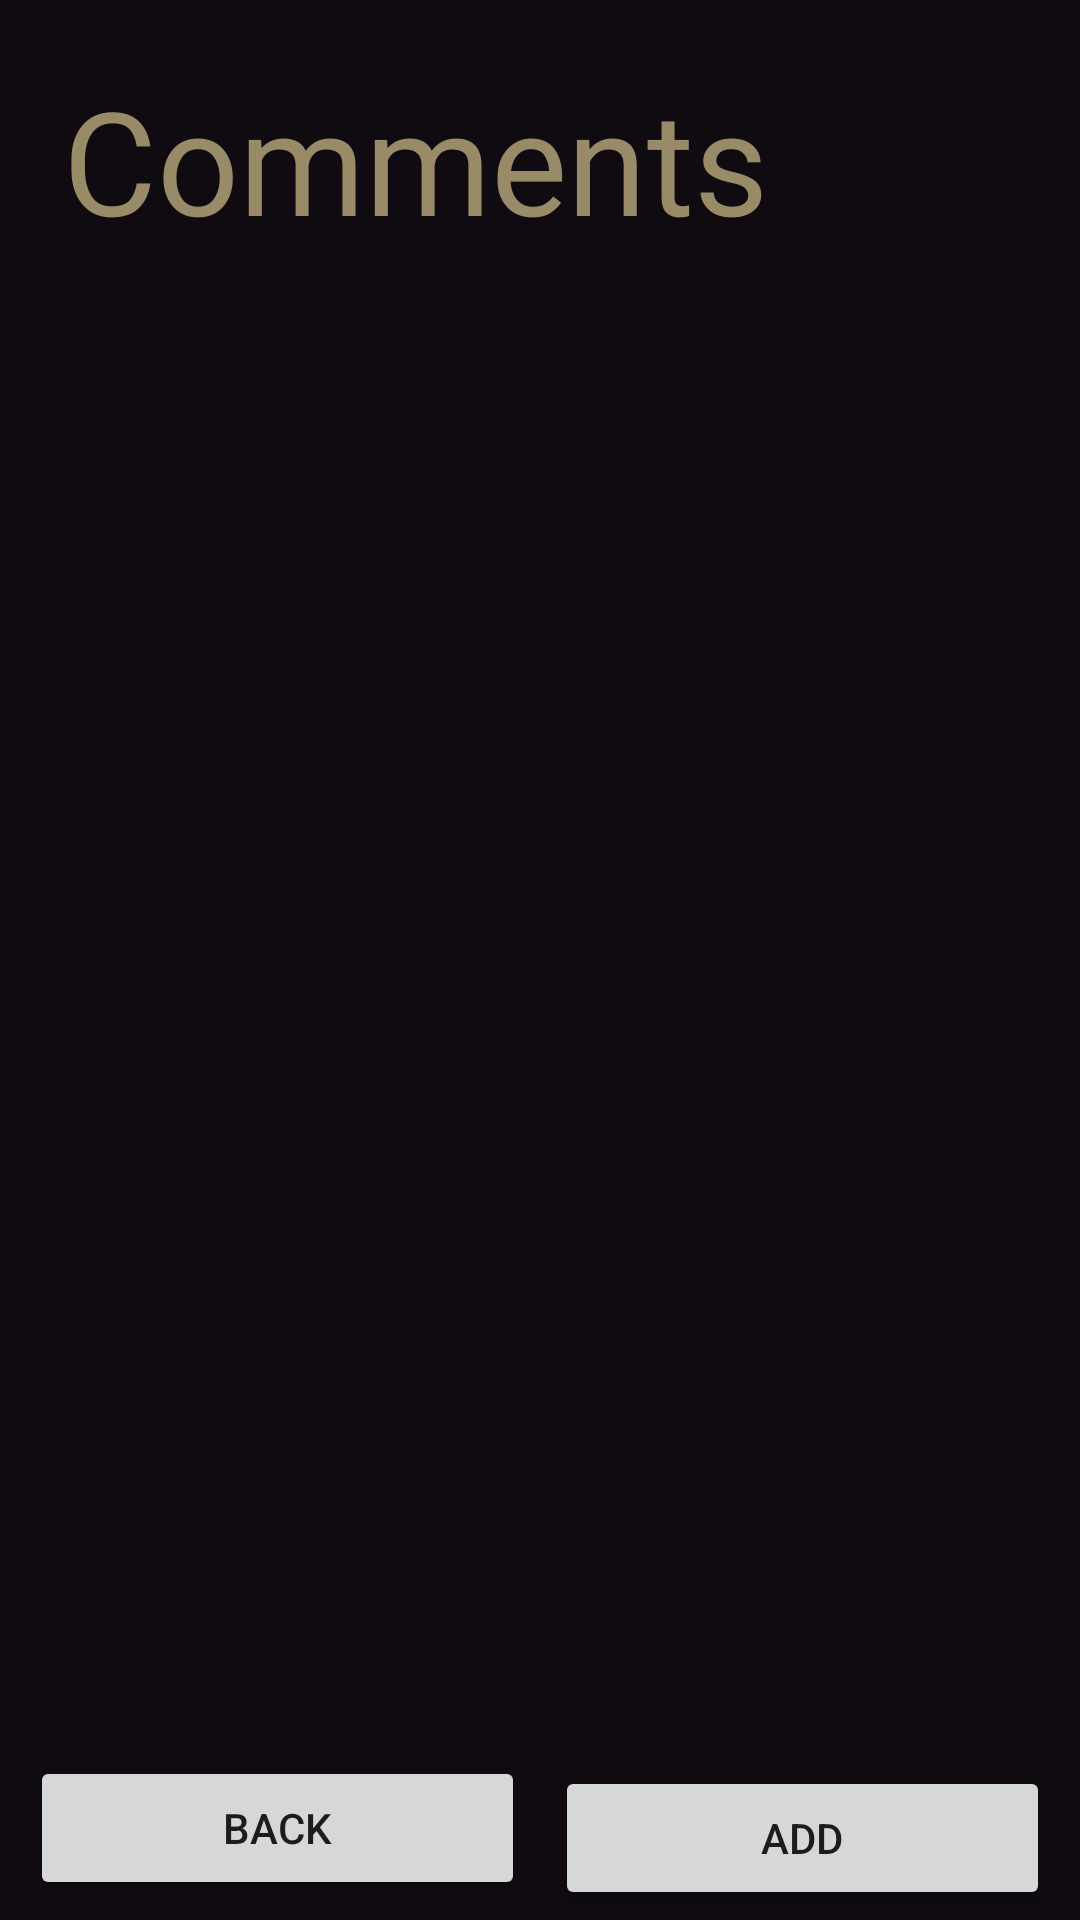

Layout XML and referenced resources for this Android screen:
<!-- AndroidManifest.xml: application theme Theme.BitHub -->
<!-- res/layout/comments_fragment.xml -->
<?xml version="1.0" encoding="utf-8"?>
<androidx.constraintlayout.widget.ConstraintLayout xmlns:android="http://schemas.android.com/apk/res/android"
    xmlns:app="http://schemas.android.com/apk/res-auto"
    xmlns:tools="http://schemas.android.com/tools"
    android:layout_width="match_parent"
    android:layout_height="match_parent"
    android:orientation="vertical"
    android:background="@color/Background">

    <ListView
        android:id="@+id/commentsList"
        android:layout_width="match_parent"
        android:layout_height="500dp"
        android:divider="@color/Accent2"
        android:dividerHeight="1dp"
        app:layout_constraintBottom_toTopOf="@+id/commentsAddButton"
        app:layout_constraintEnd_toEndOf="parent"
        app:layout_constraintHorizontal_bias="0.0"
        app:layout_constraintStart_toStartOf="parent"
        app:layout_constraintTop_toBottomOf="@+id/commentsTitle"></ListView>

    <Button
        android:id="@+id/commentsBackButton"
        android:layout_width="0dp"
        android:layout_height="wrap_content"
        android:layout_marginStart="10dp"
        android:layout_marginTop="10dp"
        android:layout_marginEnd="5dp"
        android:layout_marginBottom="10dp"
        android:text="Back"
        app:layout_constraintBottom_toBottomOf="parent"
        app:layout_constraintEnd_toStartOf="@+id/commentsAddButton"
        app:layout_constraintStart_toStartOf="parent"
        app:layout_constraintTop_toBottomOf="@+id/commentsList" />

    <Button
        android:id="@+id/commentsAddButton"
        android:layout_width="0dp"
        android:layout_height="wrap_content"
        android:layout_marginStart="5dp"
        android:layout_marginTop="10dp"
        android:layout_marginEnd="10dp"
        android:layout_marginBottom="10dp"
        android:text="Add"
        app:layout_constraintBottom_toBottomOf="parent"
        app:layout_constraintEnd_toEndOf="parent"
        app:layout_constraintStart_toEndOf="@+id/commentsBackButton"
        app:layout_constraintTop_toBottomOf="@+id/commentsList" />

    <TextView
        android:id="@+id/commentsTitle"
        android:layout_width="wrap_content"
        android:layout_height="wrap_content"
        android:layout_marginStart="21dp"
        android:layout_marginTop="21dp"
        android:fontFamily="@font/stix_two_text_bold"
        android:text="Comments"
        android:textColor="@color/Accent1"
        android:textSize="48sp"
        app:layout_constraintStart_toStartOf="parent"
        app:layout_constraintTop_toTopOf="parent" />
</androidx.constraintlayout.widget.ConstraintLayout>
<!-- resources referenced by this layout -->
<resources>
  <color name="Accent1">#998B68</color>
  <color name="Accent2">#6C5E6F</color>
  <color name="Background">#0F0B11</color>
  <style name="Theme.BitHub" parent="android:Theme.Material.Light.NoActionBar" />
</resources>
